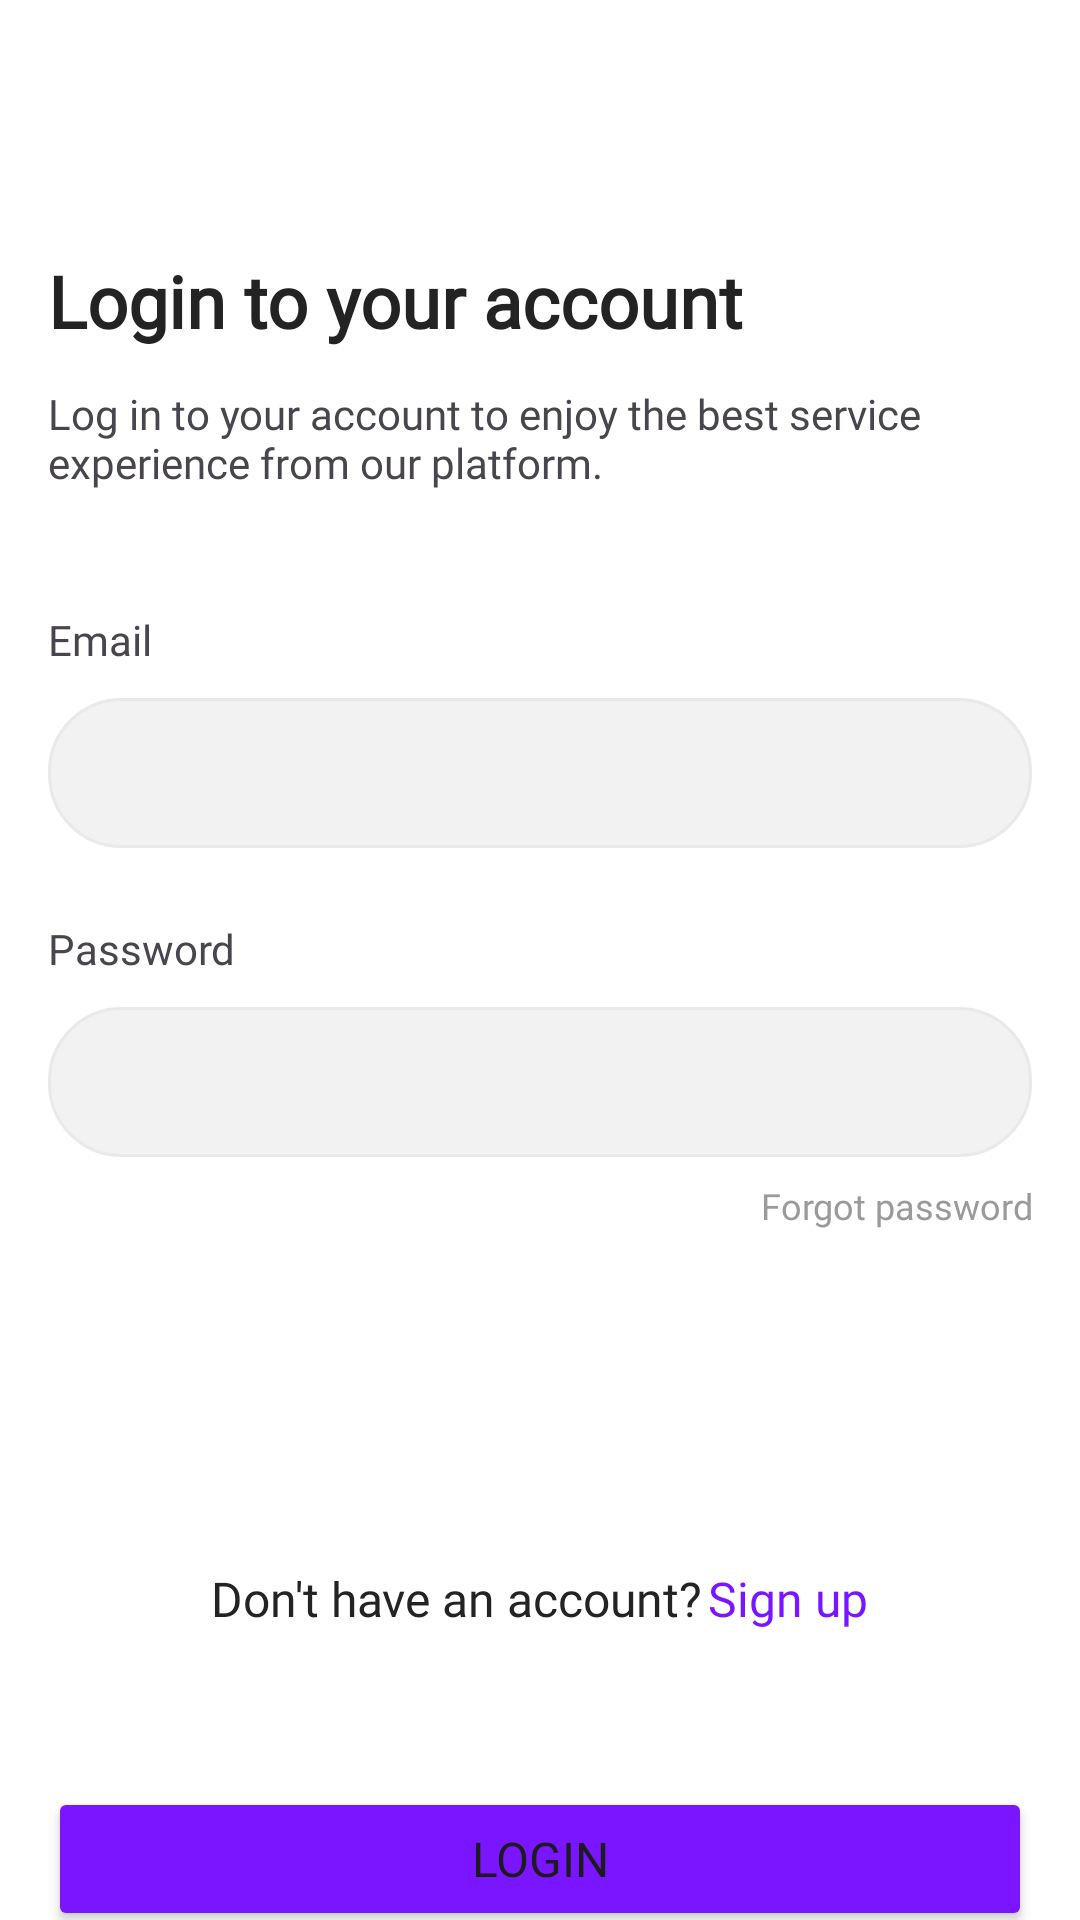

This screen was rendered from an Android layout file. Write that file and the resources it references.
<!-- AndroidManifest.xml: application theme Theme.EasyCash -->
<!-- res/layout/activity_login.xml -->
<?xml version="1.0" encoding="utf-8"?>
<androidx.constraintlayout.widget.ConstraintLayout xmlns:android="http://schemas.android.com/apk/res/android"
    xmlns:app="http://schemas.android.com/apk/res-auto"
    xmlns:tools="http://schemas.android.com/tools"
    android:id="@+id/main"
    android:background="@color/white"
    android:layout_width="match_parent"
    android:layout_height="match_parent"
    tools:context=".auth.LoginActivity">
    <TextView
        android:id="@+id/textView"
        android:layout_width="wrap_content"
        android:layout_height="wrap_content"
        android:layout_marginStart="16dp"
        android:layout_marginTop="84dp"
        android:fontFamily="@font/manrope_bold"
        android:text="@string/login_header_text"
        android:textColor="@color/black_10"
        android:textSize="24sp"
        android:textStyle="bold"
        app:layout_constraintStart_toStartOf="parent"
        app:layout_constraintTop_toTopOf="parent" />
    <TextView
        android:id="@+id/textView2"
        android:layout_width="0dp"
        android:layout_height="wrap_content"
        android:layout_marginStart="16dp"
        android:layout_marginTop="12dp"
        android:layout_marginEnd="24dp"
        android:fontFamily="@font/manrope"
        android:text="@string/login_subtext"
        android:textSize="14sp"
        android:textStyle="normal"
        app:layout_constraintEnd_toEndOf="parent"
        app:layout_constraintHorizontal_bias="0.0"
        app:layout_constraintStart_toStartOf="parent"
        app:layout_constraintTop_toBottomOf="@+id/textView" />
    <LinearLayout
        android:id="@+id/email_input_layout"
        android:layout_width="match_parent"
        android:layout_height="wrap_content"
        android:layout_marginStart="16dp"
        android:layout_marginTop="40dp"
        android:layout_marginEnd="16dp"
        android:orientation="vertical"
        app:layout_constraintEnd_toEndOf="parent"
        app:layout_constraintHorizontal_bias="0.0"
        app:layout_constraintStart_toStartOf="parent"
        app:layout_constraintTop_toBottomOf="@+id/textView2">
        <TextView
            android:id="@+id/email_input_label"
            android:fontFamily="@font/manrope"
            android:textSize="14sp"
            android:layout_width="wrap_content"
            android:layout_height="wrap_content"
            android:layout_marginBottom="10dp"
            android:labelFor="@+id/email_input"
            android:text="@string/email_input_label" />
        <EditText
            android:id="@+id/email_input"
            android:layout_width="match_parent"
            android:layout_height="50dp"
            android:autofillHints=""
            android:background="@drawable/text_input"
            android:inputType="textEmailAddress"
            android:paddingHorizontal="18dp"
            android:textSize="14sp" />
    </LinearLayout>

    <LinearLayout
        android:id="@+id/password_input_layout"
        android:layout_width="match_parent"
        android:layout_height="wrap_content"
        android:layout_marginStart="16dp"
        android:layout_marginTop="24dp"
        android:layout_marginEnd="16dp"
        android:orientation="vertical"
        app:layout_constraintEnd_toEndOf="parent"
        app:layout_constraintStart_toStartOf="parent"
        app:layout_constraintTop_toBottomOf="@+id/email_input_layout">

        <TextView
            android:id="@+id/password_input_label"
            android:fontFamily="@font/manrope"
            android:textSize="14sp"
            android:layout_width="wrap_content"
            android:layout_height="wrap_content"
            android:labelFor="@id/password_input"
            android:layout_marginBottom="10dp"
            android:text="@string/password_input_label" />

        <EditText
            android:id="@+id/password_input"
            android:layout_width="match_parent"
            android:layout_height="50dp"
            android:autofillHints=""
            android:background="@drawable/text_input"
            android:inputType="textPassword"
            android:paddingHorizontal="18dp"
            android:textSize="14sp" />
    </LinearLayout>

    <TextView
        android:id="@+id/forgot_password"
        android:layout_width="match_parent"
        android:layout_height="wrap_content"
        android:layout_marginStart="16dp"
        android:layout_marginTop="8dp"
        android:layout_marginEnd="16dp"
        android:fontFamily="@font/manrope_medium"
        android:gravity="end"
        android:text="@string/forgot_password_text"
        android:textColor="@color/grey_200"
        android:textSize="12sp"
        app:layout_constraintEnd_toEndOf="parent"
        app:layout_constraintHorizontal_bias="0.0"
        app:layout_constraintStart_toStartOf="parent"
        app:layout_constraintTop_toBottomOf="@+id/password_input_layout" />

    <LinearLayout
        android:id="@+id/signup_layout"
        android:layout_width="0dp"
        android:layout_height="wrap_content"
        android:layout_marginTop="112dp"
        android:gravity="center"
        android:orientation="horizontal"
        app:layout_constraintEnd_toEndOf="parent"
        app:layout_constraintHorizontal_bias="0.0"
        app:layout_constraintStart_toStartOf="parent"
        app:layout_constraintTop_toBottomOf="@+id/forgot_password">

        <TextView
            android:layout_width="wrap_content"
            android:layout_height="match_parent"
            android:layout_marginEnd="2dp"
            android:fontFamily="@font/manrope"
            android:text="@string/don_t_have_an_account"
            android:textColor="@color/black_10"
            android:textSize="16sp" />

        <TextView
            android:id="@+id/signup_text"
            android:layout_width="wrap_content"
            android:layout_height="match_parent"
            android:fontFamily="@font/manrope_bold"
            android:text="@string/sign_up_cta"
            android:textColor="@color/primary_500"
            android:textSize="16sp" />
    </LinearLayout>

    <Button
        android:id="@+id/login_button"
        android:layout_width="match_parent"
        android:layout_height="wrap_content"
        android:layout_marginStart="16dp"
        android:layout_marginTop="52dp"
        android:layout_marginEnd="16dp"
        android:backgroundTint="@color/primary_500"
        android:fontFamily="@font/manrope_bold"
        android:paddingVertical="12dp"
        android:text="@string/login_button_text"
        android:textSize="16sp"
        app:cornerRadius="12dp"
        app:layout_constraintEnd_toEndOf="parent"
        app:layout_constraintHorizontal_bias="0.0"
        app:layout_constraintStart_toStartOf="parent"
        app:layout_constraintTop_toBottomOf="@+id/signup_layout" />

</androidx.constraintlayout.widget.ConstraintLayout>
<!-- resources referenced by this layout -->
<resources>
  <color name="black_10">#232323</color>
  <color name="grey_200">#9A9A9A</color>
  <color name="primary_500">#7916FF</color>
  <color name="white">#FFFFFFFF</color>
  <!-- drawable text_input (drawable) -->
  <?xml version="1.0" encoding="utf-8"?>
  <selector xmlns:android="http://schemas.android.com/apk/res/android">
      <item android:state_enabled="true" android:state_focused="true">
          <shape android:shape="rectangle">
              <solid android:color="@color/grey_50" />
              <corners android:radius="24dp" />
              <stroke android:color="@color/primary_500" android:width="1dp" />
          </shape>
      </item>
      <item android:state_enabled="true">
          <shape android:shape="rectangle">
              <solid android:color="@color/grey_100"  />
              <corners android:radius="24dp" />
              <stroke android:color="@color/grey_50" android:width="1dp" />
          </shape>
      </item>
  </selector>
  <string name="don_t_have_an_account">Don\'t have an account?</string>
  <string name="email_input_label">Email</string>
  <string name="forgot_password_text">Forgot password</string>
  <string name="login_button_text">Login</string>
  <string name="login_header_text">Login to your account</string>
  <string name="login_subtext">Log in to your account to enjoy the best service experience from our platform.</string>
  <string name="password_input_label">Password</string>
  <string name="sign_up_cta">Sign up</string>
  <style name="Theme.EasyCash" parent="Base.Theme.EasyCash" />
  <color name="grey_50">#E9E9E9</color>
  <color name="grey_100">#F2F2F2</color>
  <style name="Base.Theme.EasyCash" parent="Theme.Material3.DayNight.NoActionBar">
          
          
      </style>
</resources>
